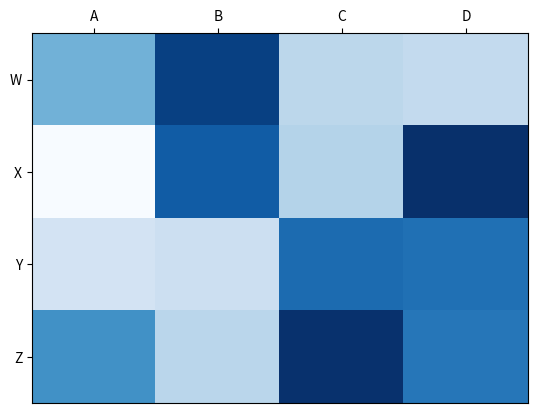

Reproduce this figure in Python.
# -*- coding: utf-8 -*-
"""
Created on Tue Jun 27 13:16:49 2017

@author: Nathaniel
"""

import matplotlib.pyplot as plt
import numpy as np
column_labels = list('ABCD')
row_labels = list('WXYZ')
data = np.random.rand(4, 4)
fig, ax = plt.subplots()
heatmap = ax.pcolor(data, cmap=plt.cm.Blues)

# put the major ticks at the middle of each cell
ax.set_xticks(np.arange(data.shape[1]) + 0.5, minor=False)
ax.set_yticks(np.arange(data.shape[0]) + 0.5, minor=False)

# want a more natural, table-like display
ax.invert_yaxis()
ax.xaxis.tick_top()

ax.set_xticklabels(column_labels, minor=False)
ax.set_yticklabels(row_labels, minor=False)
plt.show()
